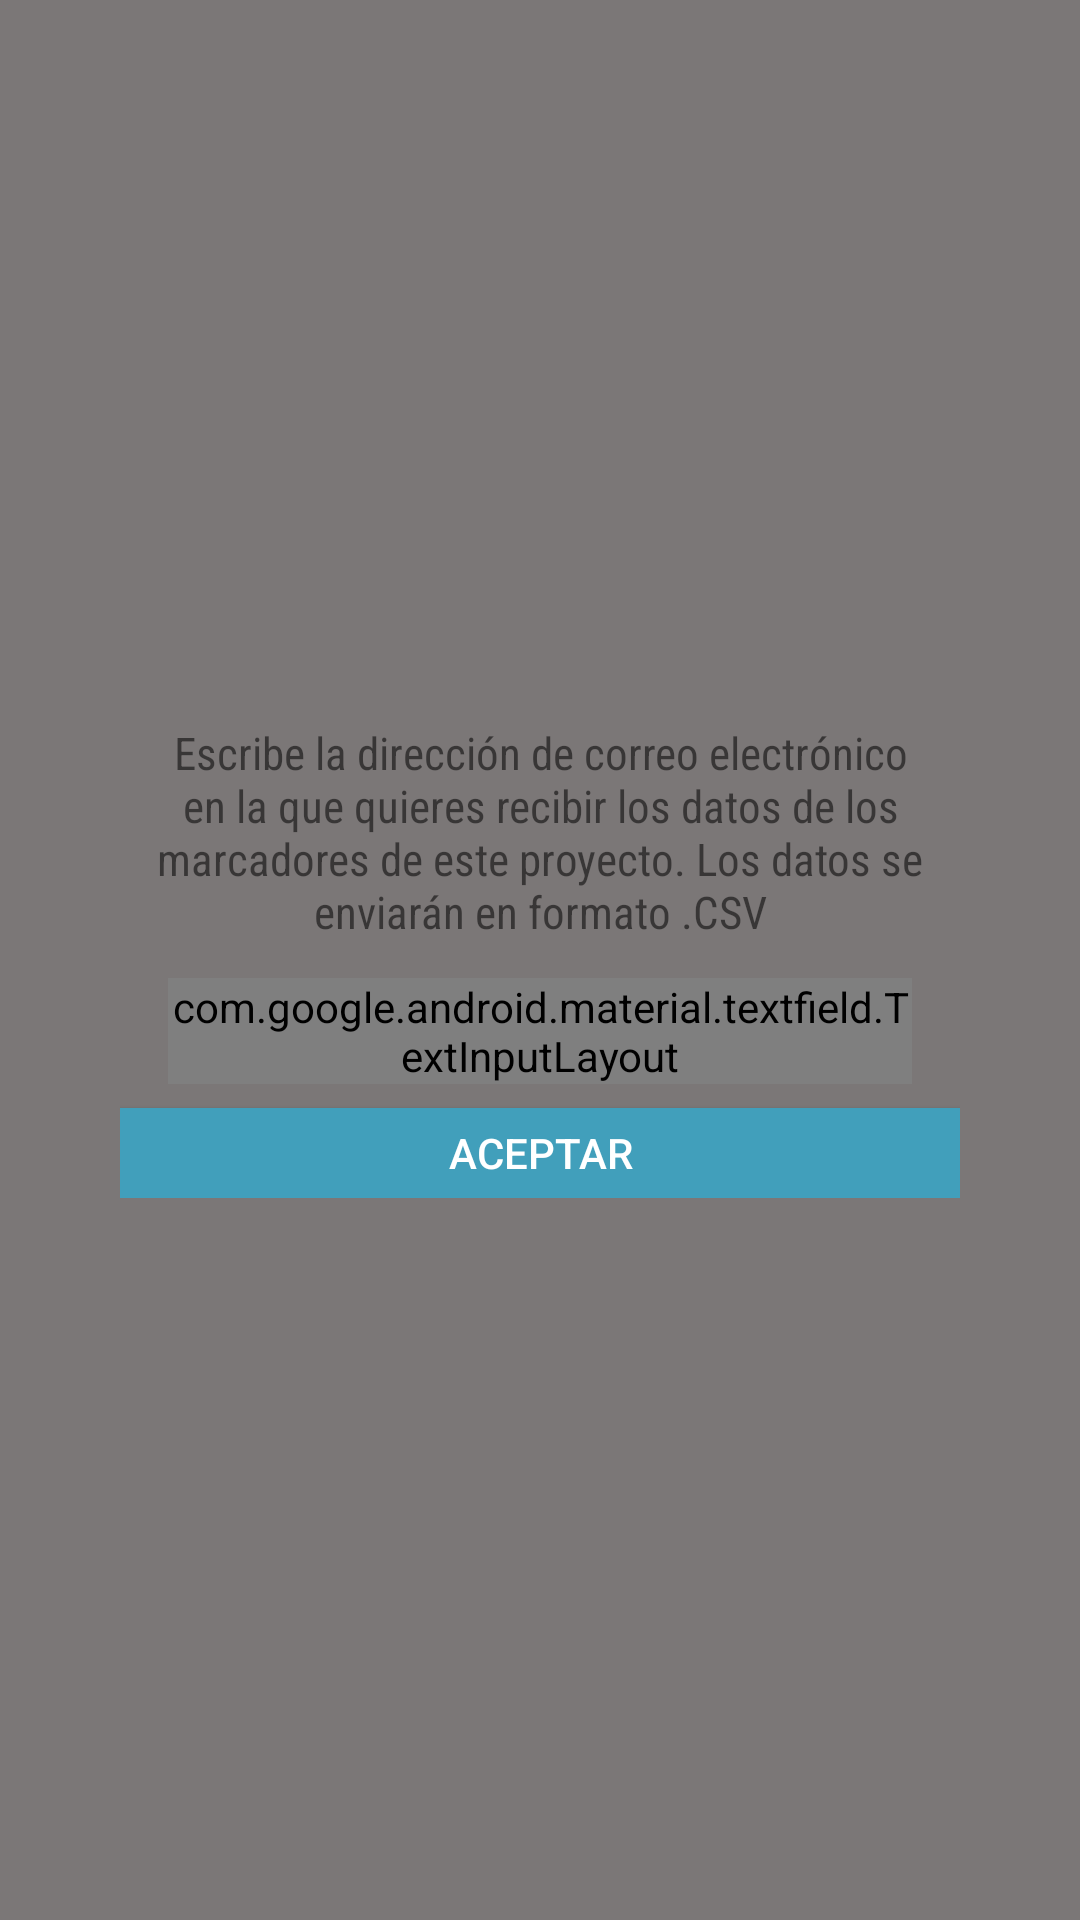

Write the Android layout XML for this screen, with the resource values it uses.
<!-- AndroidManifest.xml: application theme AppTheme -->
<!-- res/layout/activity_descargar_datos.xml -->
<?xml version="1.0" encoding="utf-8"?>
<RelativeLayout xmlns:android="http://schemas.android.com/apk/res/android"
    xmlns:app="http://schemas.android.com/apk/res-auto"
    xmlns:tools="http://schemas.android.com/tools"
    android:layout_width="match_parent"
    android:layout_height="match_parent"
    tools:context="com.ibercivis.interfungi.DescargarDatos">

    <LinearLayout
        android:layout_width="match_parent"
        android:layout_height="770dp"
        android:background="#A4363030"
        android:gravity="center"

        >

        <LinearLayout
            android:layout_width="match_parent"
            android:layout_height="wrap_content"
            android:layout_marginHorizontal="16dp"

            android:padding="24dp"
            android:gravity="center"
            android:orientation="vertical"
            android:background="@drawable/marcobotonsolido">
            <TextView
                android:layout_marginHorizontal="8dp"
                android:layout_width="wrap_content"
                android:layout_height="wrap_content"
                android:gravity="center"
                android:textSize="15dp"
                android:text="@string/descargar1"
                android:fontFamily="sans-serif-condensed"/>

            <com.google.android.material.textfield.TextInputLayout
                android:layout_marginTop="12dp"
                android:layout_marginHorizontal="16dp"
                android:layout_width="match_parent"
                android:layout_height="wrap_content"
                android:hint="@string/sign4"
                style="@style/Widget.MaterialComponents.TextInputLayout.OutlinedBox">

                <com.google.android.material.textfield.TextInputEditText
                    android:id="@+id/edit_email_download"
                    android:layout_width="match_parent"
                    android:layout_height="wrap_content"
                    android:inputType="textEmailAddress"/>

            </com.google.android.material.textfield.TextInputLayout>

            <Button
                android:id="@+id/btn_aceptar_download"
                android:layout_marginTop="8dp"
                android:layout_width="match_parent"
                android:layout_height="30dp"
                android:background="#419FBB"
                android:textColor="#ffffff"
                android:text="@string/descargar2"
                />

        </LinearLayout>


    </LinearLayout>

    <LinearLayout
        android:id="@+id/cargando"
        android:layout_width="match_parent"
        android:layout_height="770dp"
        android:background="#A4363030"
        android:gravity="center"
        android:visibility="gone"
        >

        <LinearLayout
            android:layout_width="250dp"
            android:layout_height="100dp"
            android:gravity="center"
            android:orientation="vertical"
            android:background="@drawable/marcobotonsolido">
            <TextView
                android:layout_width="wrap_content"
                android:layout_height="wrap_content"
                android:text="@string/popup_wait"
                android:fontFamily="sans-serif-condensed"/>

            <ProgressBar
                android:layout_marginTop="8dp"
                android:layout_width="30dp"
                android:layout_height="30dp" />

        </LinearLayout>


    </LinearLayout>

</RelativeLayout>
<!-- resources referenced by this layout -->
<resources>
  <string name="descargar1">Escribe la dirección de correo electrónico en la que quieres recibir los datos de los marcadores de este proyecto. Los datos se enviarán en formato .CSV</string>
  <string name="descargar2">Aceptar</string>
  <string name="popup_wait">Por favor, espere...</string>
  <string name="sign4">E-mail</string>
  <style name="AppTheme" parent="Theme.AppCompat.Light.NoActionBar">
          
          <item name="colorPrimary">@color/primaryColor</item>
          <item name="colorPrimaryDark">@color/primaryDarkColor</item>
          <item name="colorAccent">@color/secondaryColor</item>
          <item name="android:statusBarColor">@color/primaryDarkColor</item>
  
          <item name="android:windowContentTransitions">true</item>
      </style>
  <color name="primaryColor">#5e473f</color>
  <color name="primaryDarkColor">#332019</color>
  <color name="secondaryColor">#c99d66</color>
</resources>
